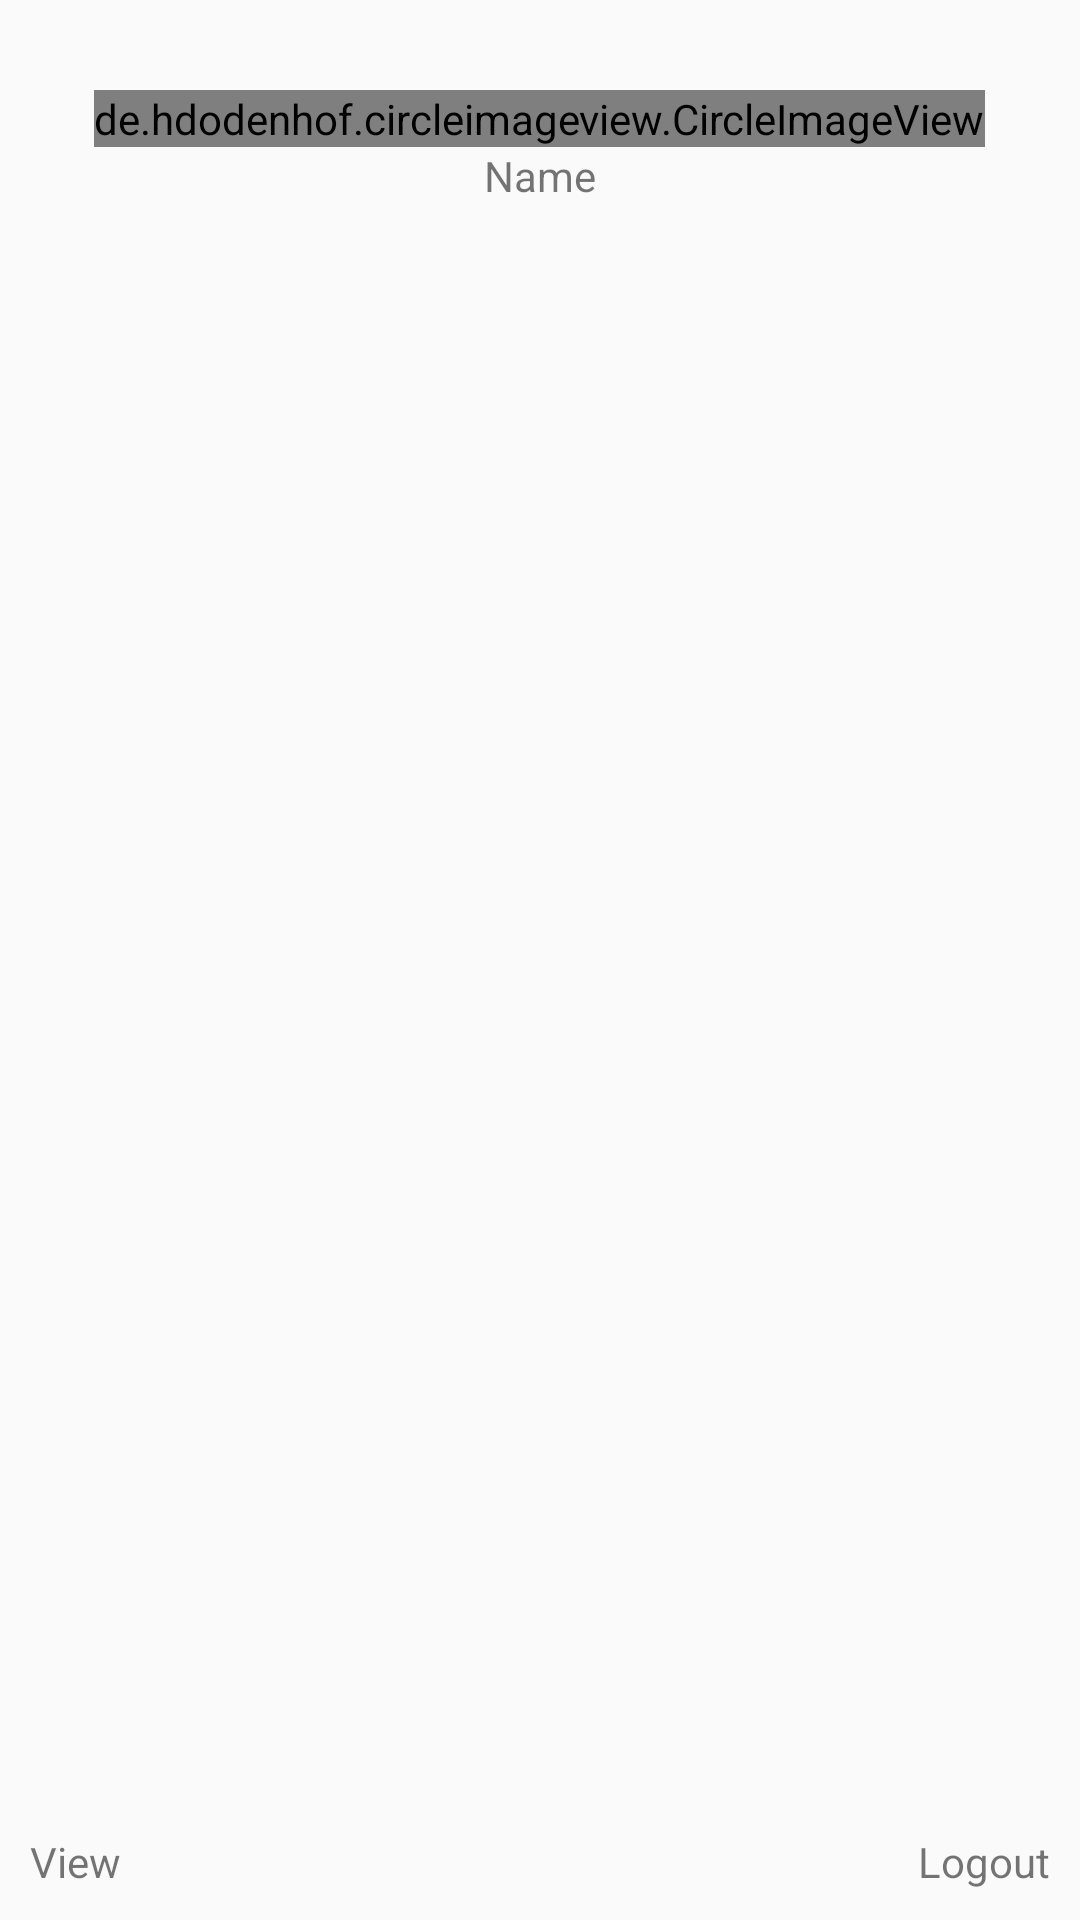

The Android layout XML behind this screen, and the referenced resources:
<!-- AndroidManifest.xml: application theme AppTheme -->
<!-- res/layout/nav_header.xml -->
<?xml version="1.0" encoding="utf-8"?>
<RelativeLayout xmlns:android="http://schemas.android.com/apk/res/android"
    android:layout_width="match_parent"
    android:layout_height="160dp"
    android:padding="10dp"
    android:orientation="vertical">

    <de.hdodenhof.circleimageview.CircleImageView
        android:id="@+id/img_profile"
        android:layout_width="wrap_content"
        android:layout_height="wrap_content"
        android:layout_alignParentTop="true"
        android:layout_centerHorizontal="true"
        android:layout_marginTop="20dp"
        android:src="@mipmap/ic_launcher" />

    <TextView
        android:layout_width="wrap_content"
        android:id="@+id/txt_username"
        android:layout_height="wrap_content"
        android:layout_below="@id/img_profile"
        android:layout_centerHorizontal="true"
        android:text="@string/name" />

    <TextView
        android:id="@+id/txt_view"
        android:layout_width="wrap_content"
        android:layout_height="wrap_content"
        android:layout_alignParentBottom="true"
        android:layout_alignParentLeft="true"
        android:text="@string/view" />

    <TextView
        android:layout_width="wrap_content"
        android:layout_height="wrap_content"
        android:id="@+id/txt_logout"
        android:layout_alignParentBottom="true"
        android:layout_alignParentRight="true"
        android:text="@string/logout" />

</RelativeLayout>
<!-- resources referenced by this layout -->
<resources>
  <string name="logout">Logout</string>
  <string name="name">Name</string>
  <string name="view">View</string>
  <style name="AppTheme" parent="Theme.AppCompat.Light.NoActionBar">
          
          <item name="colorPrimary">@color/colorPrimary</item>
          <item name="colorPrimaryDark">@color/colorPrimaryDark</item>
          <item name="colorAccent">@color/colorAccent</item>
      </style>
  <!-- not gathered from this repository: default colours our renderer supplied (Android Studio template values) -->
  <color name="colorPrimary">#FF6200EE</color>
  <color name="colorPrimaryDark">#FF3700B3</color>
  <color name="colorAccent">#FF03DAC5</color>
</resources>
